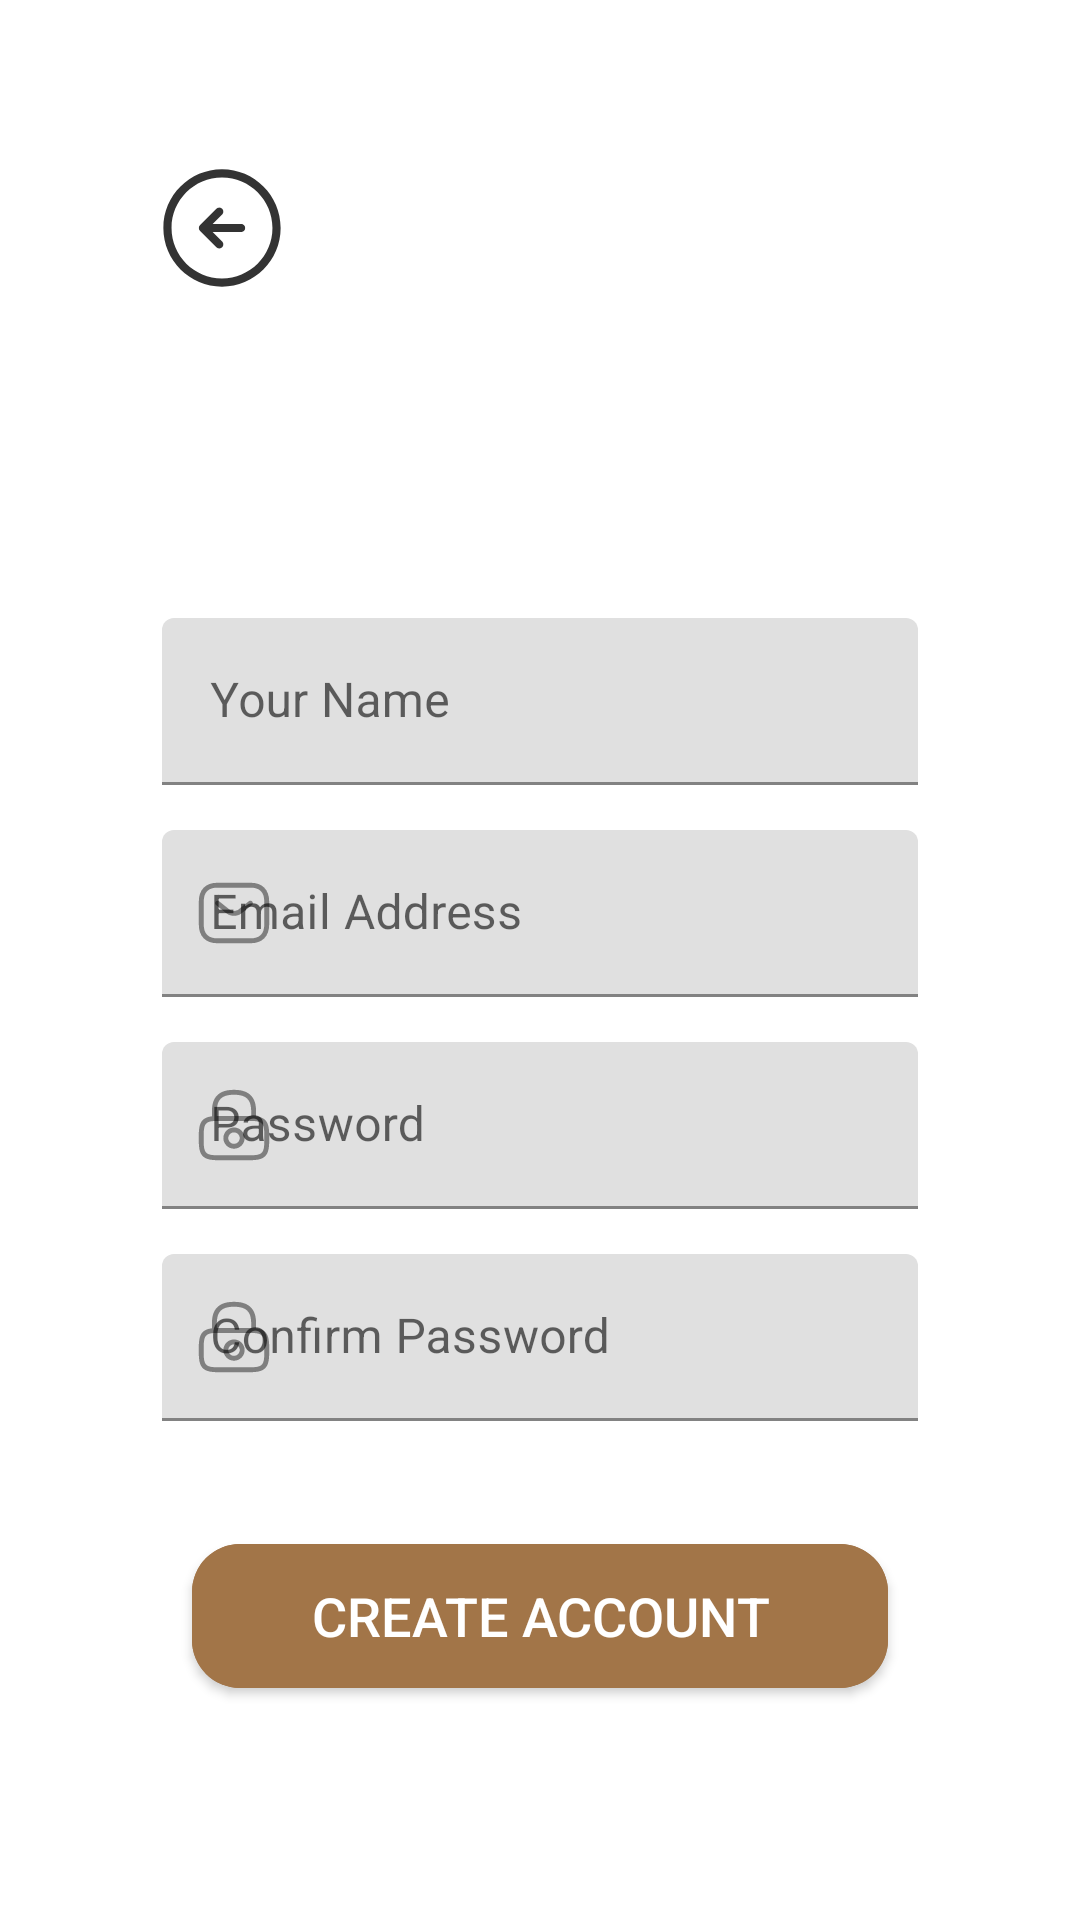

Produce the Android XML layout that renders to this screen, including the resource entries it uses.
<!-- AndroidManifest.xml: application theme Theme.ProjectCelia -->
<!-- res/layout/activity_create_account.xml -->
<?xml version="1.0" encoding="utf-8"?>
<RelativeLayout xmlns:android="http://schemas.android.com/apk/res/android"
    xmlns:app="http://schemas.android.com/apk/res-auto"
    xmlns:tools="http://schemas.android.com/tools"
    android:layout_width="match_parent"
    android:layout_height="match_parent"
    android:paddingLeft="24dp"
    android:paddingRight="24dp"
    android:paddingTop="56dp"
    android:paddingBottom="56dp"
    tools:context=".CreateAccountActivity">

    
    <ImageButton
        android:id="@+id/back_button"
        android:layout_width="40dp"
        android:layout_height="40dp"
        android:layout_marginBottom="10dp"
        android:layout_marginStart="30dp"
        android:backgroundTint="@android:color/transparent"
        android:padding="0dp"
        android:scaleType="fitCenter"
        android:src="@drawable/ic_arrow_left_tail" />

    
    <ImageView
        android:id="@+id/header_image"
        android:layout_width="match_parent"
        android:layout_height="100dp"
        android:layout_below="@id/back_button"/>


    <com.google.android.material.textfield.TextInputLayout
        android:id="@+id/name_textbox_layout"
        android:layout_width="match_parent"
        android:layout_height="wrap_content"
        android:layout_below="@id/header_image"
        android:layout_marginStart="30dp"
        android:layout_marginEnd="30dp"
        android:layout_marginBottom="15dp"
        android:hint="Your Name"
        style="@style/Theme.ProjectCelia.TextInputLayout"
        >

        <com.google.android.material.textfield.TextInputEditText
            android:id="@+id/name_textbox"
            android:layout_width="match_parent"
            android:layout_height="wrap_content"
            android:inputType="textPersonName"
            />

    </com.google.android.material.textfield.TextInputLayout>
    
    <com.google.android.material.textfield.TextInputLayout
        android:id="@+id/email_textbox_layout"
        android:layout_width="match_parent"
        android:layout_height="wrap_content"
        android:layout_below="@id/name_textbox_layout"
        android:layout_marginStart="30dp"
        android:layout_marginEnd="30dp"
        android:layout_marginBottom="15dp"
        android:hint="Email Address"
        app:startIconDrawable="@drawable/ic_email"
        style="@style/Theme.ProjectCelia.TextInputLayout"
        >

        <com.google.android.material.textfield.TextInputEditText
            android:id="@+id/email_textbox"
            android:layout_width="match_parent"
            android:layout_height="wrap_content"
            android:inputType="textEmailAddress"
            />

    </com.google.android.material.textfield.TextInputLayout>

    
    <com.google.android.material.textfield.TextInputLayout
        android:id="@+id/password_textbox_layout"
        android:layout_width="match_parent"
        android:layout_height="wrap_content"
        android:layout_below="@id/email_textbox_layout"
        android:layout_marginStart="30dp"
        android:layout_marginEnd="30dp"
        app:startIconDrawable="@drawable/ic_lock"
        android:hint="Password"
        style="@style/Theme.ProjectCelia.TextInputLayout"
        >

        <com.google.android.material.textfield.TextInputEditText
            android:id="@+id/password_textbox"
            android:layout_width="match_parent"
            android:layout_height="wrap_content"
            android:inputType="textPassword"
            />

    </com.google.android.material.textfield.TextInputLayout>


    <com.google.android.material.textfield.TextInputLayout
        android:id="@+id/confirmpassword_textbox"
        android:layout_width="match_parent"
        android:layout_height="wrap_content"
        android:layout_below="@id/password_textbox_layout"
        android:layout_marginTop="15dp"
        android:layout_marginBottom="15dp"
        android:layout_marginStart="30dp"
        android:layout_marginEnd="30dp"
        app:startIconDrawable="@drawable/ic_lock"
        android:hint="Confirm Password"
        style="@style/Theme.ProjectCelia.TextInputLayout"
        >

        <com.google.android.material.textfield.TextInputEditText
            android:layout_width="match_parent"
            android:layout_height="wrap_content"
            android:inputType="textPassword"
            />

    </com.google.android.material.textfield.TextInputLayout>

    
    <com.google.android.material.button.MaterialButton
        android:id="@+id/createaccount_button"
        android:layout_width="match_parent"
        android:layout_height="60dp"
        android:layout_below="@id/confirmpassword_textbox"
        android:layout_marginTop="20dp"
        android:layout_marginStart="40dp"
        android:layout_marginEnd="40dp"
        android:backgroundTint="@color/secondary"
        android:elevation="30dp"
        android:text="Create Account"
        android:letterSpacing="0"
        android:textSize="18sp"
        android:textColor="@color/onSecondary"
        app:cornerRadius="16dp" />

</RelativeLayout>
<!-- resources referenced by this layout -->
<resources>
  <color name="onSecondary">#FFFFFF</color>
  <color name="secondary">#A27548</color>
  <!-- drawable ic_arrow_left_tail (drawable-anydpi) -->
  <vector xmlns:android="http://schemas.android.com/apk/res/android"
      android:width="24dp"
      android:height="24dp"
      android:viewportWidth="24"
      android:viewportHeight="24"
      android:tint="#000000"
      android:alpha="0.8">
    <group android:scaleX="1.0909091"
        android:scaleY="1.0909091"
        android:translateX="-1.0909091"
        android:translateY="-1.0909091">
      <path
          android:pathData="M12,22.75C6.07,22.75 1.25,17.93 1.25,12C1.25,6.07 6.07,1.25 12,1.25C17.93,1.25 22.75,6.07 22.75,12C22.75,17.93 17.93,22.75 12,22.75ZM12,2.75C6.9,2.75 2.75,6.9 2.75,12C2.75,17.1 6.9,21.25 12,21.25C17.1,21.25 21.25,17.1 21.25,12C21.25,6.9 17.1,2.75 12,2.75Z"
          android:fillColor="#292D32"/>
      <path
          android:pathData="M15.5,12.75H9.5C9.09,12.75 8.75,12.41 8.75,12C8.75,11.59 9.09,11.25 9.5,11.25H15.5C15.91,11.25 16.25,11.59 16.25,12C16.25,12.41 15.91,12.75 15.5,12.75Z"
          android:fillColor="#292D32"/>
      <path
          android:pathData="M11.5014,15.7514C11.3114,15.7514 11.1214,15.6814 10.9714,15.5314L7.9714,12.5314C7.6814,12.2414 7.6814,11.7614 7.9714,11.4714L10.9714,8.4714C11.2614,8.1814 11.7414,8.1814 12.0314,8.4714C12.3214,8.7614 12.3214,9.2414 12.0314,9.5314L9.5614,12.0014L12.0314,14.4714C12.3214,14.7614 12.3214,15.2414 12.0314,15.5314C11.8814,15.6814 11.6914,15.7514 11.5014,15.7514Z"
          android:fillColor="#292D32"/>
    </group>
  </vector>
  <!-- drawable ic_email (drawable-anydpi) -->
  <vector xmlns:android="http://schemas.android.com/apk/res/android"
      android:width="24dp"
      android:height="24dp"
      android:viewportWidth="24"
      android:viewportHeight="24"
      android:tint="#000000"
      android:alpha="0.8">
    <group android:scaleX="1.0909091"
        android:scaleY="1.0909091"
        android:translateX="-1.0909091"
        android:translateY="-1.0909091">
      <path
          android:pathData="M17,21.25H7C3.35,21.25 1.25,19.15 1.25,15.5V8.5C1.25,4.85 3.35,2.75 7,2.75H17C20.65,2.75 22.75,4.85 22.75,8.5V15.5C22.75,19.15 20.65,21.25 17,21.25ZM7,4.25C4.14,4.25 2.75,5.64 2.75,8.5V15.5C2.75,18.36 4.14,19.75 7,19.75H17C19.86,19.75 21.25,18.36 21.25,15.5V8.5C21.25,5.64 19.86,4.25 17,4.25H7Z"
          android:fillColor="#292D32"/>
      <path
          android:pathData="M11.9988,12.868C11.1588,12.868 10.3088,12.608 9.6588,12.078L6.5288,9.578C6.2088,9.318 6.1488,8.848 6.4088,8.528C6.6688,8.208 7.1388,8.148 7.4588,8.408L10.5888,10.908C11.3488,11.518 12.6388,11.518 13.3988,10.908L16.5288,8.408C16.8488,8.148 17.3288,8.198 17.5788,8.528C17.8388,8.848 17.7888,9.328 17.4588,9.578L14.3288,12.078C13.6888,12.608 12.8388,12.868 11.9988,12.868Z"
          android:fillColor="#292D32"/>
    </group>
  </vector>
  <style name="Theme.ProjectCelia" parent="Theme.MaterialComponents.DayNight.NoActionBar">
          
          <item name="colorPrimary">@color/purple_500</item>
          <item name="colorPrimaryVariant">@color/purple_700</item>
          <item name="colorOnPrimary">@color/white</item>
          
          <item name="colorSecondary">@color/teal_200</item>
          <item name="colorSecondaryVariant">@color/teal_700</item>
          <item name="colorOnSecondary">@color/black</item>
          
          <item name="android:statusBarColor" tools:targetApi="l">@color/primary</item>
          <item name="android:windowLightStatusBar">true</item>
          
  
      </style>
  <color name="purple_500">#FF6200EE</color>
  <color name="purple_700">#FF3700B3</color>
  <color name="white">#FFFFFFFF</color>
  <color name="teal_200">#FF03DAC5</color>
  <color name="teal_700">#FF018786</color>
  <color name="black">#FF000000</color>
  <color name="primary">#FBF8F5</color>
</resources>
